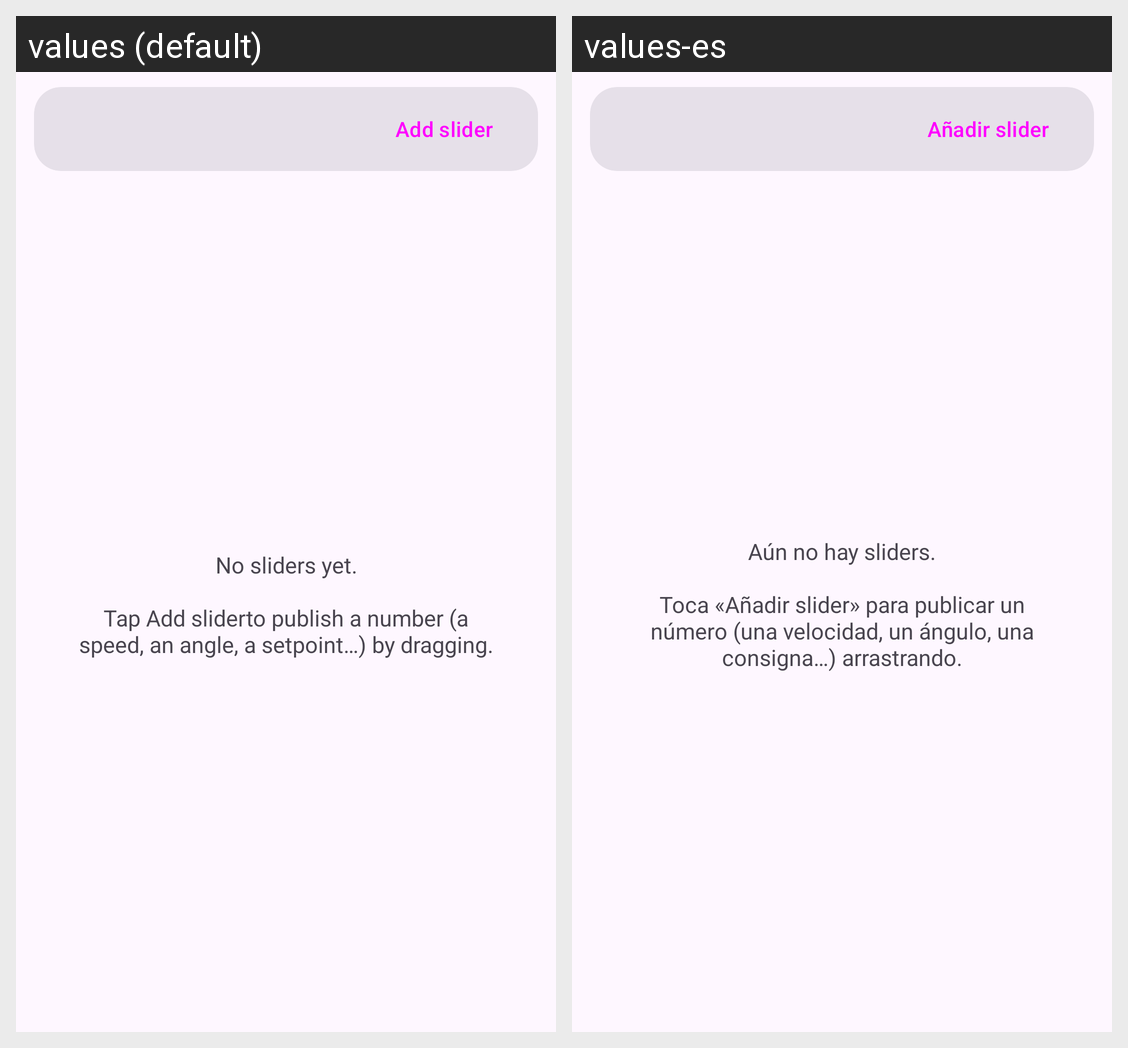

Strings drawn on this Android screen and how each of the app's shown locales translates them:
Android screen res/layout/fragment_sliders.xml rendered under 2 locales, left to right: values (default), values-es. Device: Nexus 5 (rendered at 1080×1920; each locale shown at half size, 540×960, under a caption strip naming it); theme Theme.VizMini2.
Strings drawn on this screen, with the default value and each locale's value (text and hints the layout hard-codes, and strings that could not be matched under every locale, appear in the picture but are not listed):

sliders_add
  values: Add slider
  values-es: Añadir slider

sliders_empty
  values: No sliders yet.
      
      Tap Add sliderto publish a number (a speed, an angle, a setpoint…) by dragging.
  values-es: Aún no hay sliders.
      
      Toca «Añadir slider» para publicar un número (una velocidad, un ángulo, una consigna…) arrastrando.
